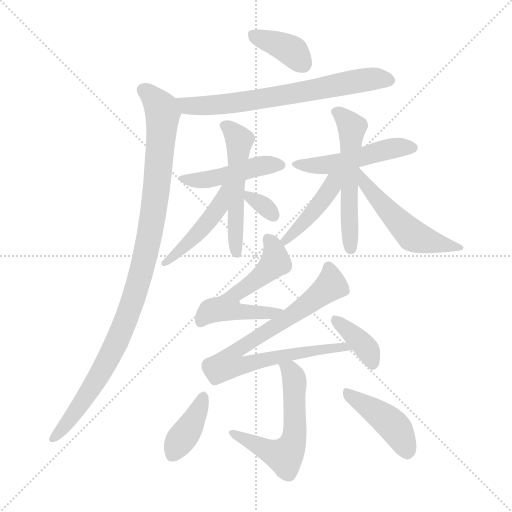
t = 0.00 s
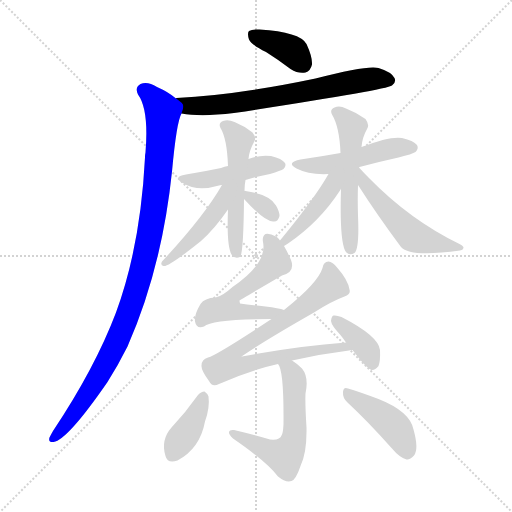
t = 2.30 s
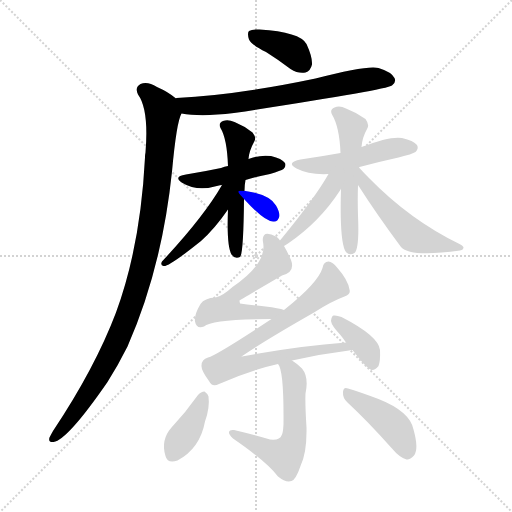
t = 4.59 s
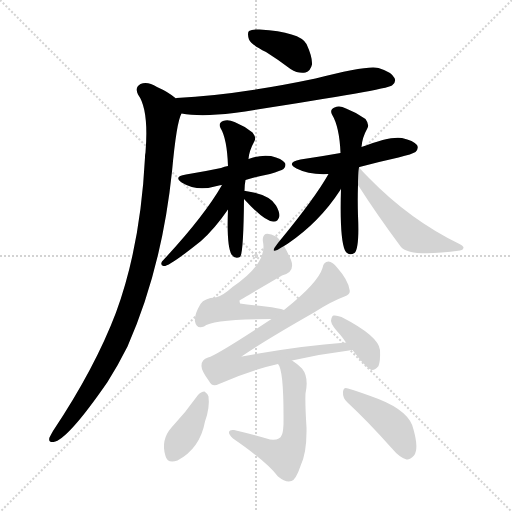
t = 6.89 s
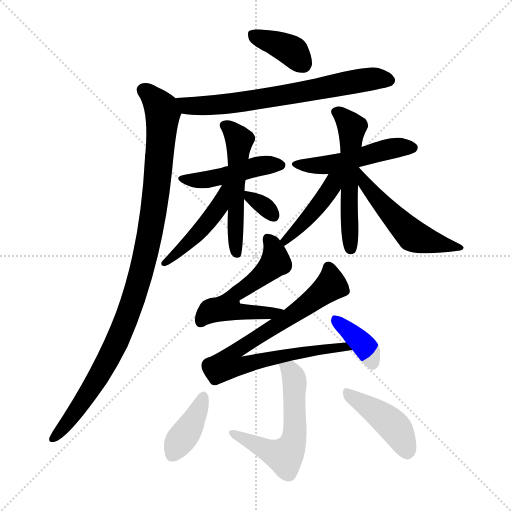
t = 9.19 s
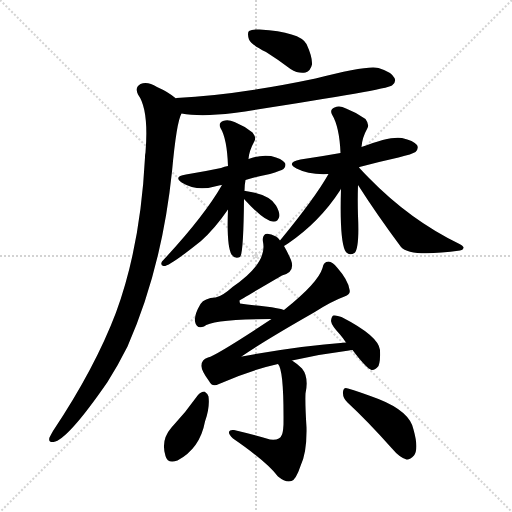
t = 11.48 s

The animated SVG that drew these frames (rendered in a browser with its animation timeline set to each time). Animation: 17 CSS @keyframes rules; one cycle of 11.48 s.

<svg version="1.1" viewBox="0 0 1024 1024" xmlns="http://www.w3.org/2000/svg">
  <g stroke="lightgray" stroke-dasharray="1,1" stroke-width="1" transform="scale(4, 4)">
    <line x1="0" y1="0" x2="256" y2="256"></line>
    <line x1="256" y1="0" x2="0" y2="256"></line>
    <line x1="128" y1="0" x2="128" y2="256"></line>
    <line x1="0" y1="128" x2="256" y2="128"></line>
  </g>
<g transform="scale(1, -1) translate(0, -900)">
   <style type="text/css">
    @keyframes keyframes0 {
      from {
       stroke: blue;
       stroke-dashoffset: 376;
       stroke-width: 128;
       }
       55% {
       animation-timing-function: step-end;
       stroke: blue;
       stroke-dashoffset: 0;
       stroke-width: 128;
       }
       to {
       stroke: black;
       stroke-width: 1024;
       }
       }
       #make-me-a-hanzi-animation-0 {
         animation: keyframes0 0.555990s both;
         animation-delay: 0.000000s;
         animation-timing-function: linear;
       }
    @keyframes keyframes1 {
      from {
       stroke: blue;
       stroke-dashoffset: 681;
       stroke-width: 128;
       }
       69% {
       animation-timing-function: step-end;
       stroke: blue;
       stroke-dashoffset: 0;
       stroke-width: 128;
       }
       to {
       stroke: black;
       stroke-width: 1024;
       }
       }
       #make-me-a-hanzi-animation-1 {
         animation: keyframes1 0.804199s both;
         animation-delay: 0.555990s;
         animation-timing-function: linear;
       }
    @keyframes keyframes2 {
      from {
       stroke: blue;
       stroke-dashoffset: 1017;
       stroke-width: 128;
       }
       77% {
       animation-timing-function: step-end;
       stroke: blue;
       stroke-dashoffset: 0;
       stroke-width: 128;
       }
       to {
       stroke: black;
       stroke-width: 1024;
       }
       }
       #make-me-a-hanzi-animation-2 {
         animation: keyframes2 1.077637s both;
         animation-delay: 1.360189s;
         animation-timing-function: linear;
       }
    @keyframes keyframes3 {
      from {
       stroke: blue;
       stroke-dashoffset: 453;
       stroke-width: 128;
       }
       60% {
       animation-timing-function: step-end;
       stroke: blue;
       stroke-dashoffset: 0;
       stroke-width: 128;
       }
       to {
       stroke: black;
       stroke-width: 1024;
       }
       }
       #make-me-a-hanzi-animation-3 {
         animation: keyframes3 0.618652s both;
         animation-delay: 2.437826s;
         animation-timing-function: linear;
       }
    @keyframes keyframes4 {
      from {
       stroke: blue;
       stroke-dashoffset: 523;
       stroke-width: 128;
       }
       63% {
       animation-timing-function: step-end;
       stroke: blue;
       stroke-dashoffset: 0;
       stroke-width: 128;
       }
       to {
       stroke: black;
       stroke-width: 1024;
       }
       }
       #make-me-a-hanzi-animation-4 {
         animation: keyframes4 0.675618s both;
         animation-delay: 3.056478s;
         animation-timing-function: linear;
       }
    @keyframes keyframes5 {
      from {
       stroke: blue;
       stroke-dashoffset: 455;
       stroke-width: 128;
       }
       60% {
       animation-timing-function: step-end;
       stroke: blue;
       stroke-dashoffset: 0;
       stroke-width: 128;
       }
       to {
       stroke: black;
       stroke-width: 1024;
       }
       }
       #make-me-a-hanzi-animation-5 {
         animation: keyframes5 0.620280s both;
         animation-delay: 3.732096s;
         animation-timing-function: linear;
       }
    @keyframes keyframes6 {
      from {
       stroke: blue;
       stroke-dashoffset: 330;
       stroke-width: 128;
       }
       52% {
       animation-timing-function: step-end;
       stroke: blue;
       stroke-dashoffset: 0;
       stroke-width: 128;
       }
       to {
       stroke: black;
       stroke-width: 1024;
       }
       }
       #make-me-a-hanzi-animation-6 {
         animation: keyframes6 0.518555s both;
         animation-delay: 4.352376s;
         animation-timing-function: linear;
       }
    @keyframes keyframes7 {
      from {
       stroke: blue;
       stroke-dashoffset: 490;
       stroke-width: 128;
       }
       61% {
       animation-timing-function: step-end;
       stroke: blue;
       stroke-dashoffset: 0;
       stroke-width: 128;
       }
       to {
       stroke: black;
       stroke-width: 1024;
       }
       }
       #make-me-a-hanzi-animation-7 {
         animation: keyframes7 0.648763s both;
         animation-delay: 4.870931s;
         animation-timing-function: linear;
       }
    @keyframes keyframes8 {
      from {
       stroke: blue;
       stroke-dashoffset: 538;
       stroke-width: 128;
       }
       64% {
       animation-timing-function: step-end;
       stroke: blue;
       stroke-dashoffset: 0;
       stroke-width: 128;
       }
       to {
       stroke: black;
       stroke-width: 1024;
       }
       }
       #make-me-a-hanzi-animation-8 {
         animation: keyframes8 0.687826s both;
         animation-delay: 5.519694s;
         animation-timing-function: linear;
       }
    @keyframes keyframes9 {
      from {
       stroke: blue;
       stroke-dashoffset: 430;
       stroke-width: 128;
       }
       58% {
       animation-timing-function: step-end;
       stroke: blue;
       stroke-dashoffset: 0;
       stroke-width: 128;
       }
       to {
       stroke: black;
       stroke-width: 1024;
       }
       }
       #make-me-a-hanzi-animation-9 {
         animation: keyframes9 0.599935s both;
         animation-delay: 6.207520s;
         animation-timing-function: linear;
       }
    @keyframes keyframes10 {
      from {
       stroke: blue;
       stroke-dashoffset: 524;
       stroke-width: 128;
       }
       63% {
       animation-timing-function: step-end;
       stroke: blue;
       stroke-dashoffset: 0;
       stroke-width: 128;
       }
       to {
       stroke: black;
       stroke-width: 1024;
       }
       }
       #make-me-a-hanzi-animation-10 {
         animation: keyframes10 0.676432s both;
         animation-delay: 6.807454s;
         animation-timing-function: linear;
       }
    @keyframes keyframes11 {
      from {
       stroke: blue;
       stroke-dashoffset: 544;
       stroke-width: 128;
       }
       64% {
       animation-timing-function: step-end;
       stroke: blue;
       stroke-dashoffset: 0;
       stroke-width: 128;
       }
       to {
       stroke: black;
       stroke-width: 1024;
       }
       }
       #make-me-a-hanzi-animation-11 {
         animation: keyframes11 0.692708s both;
         animation-delay: 7.483887s;
         animation-timing-function: linear;
       }
    @keyframes keyframes12 {
      from {
       stroke: blue;
       stroke-dashoffset: 769;
       stroke-width: 128;
       }
       71% {
       animation-timing-function: step-end;
       stroke: blue;
       stroke-dashoffset: 0;
       stroke-width: 128;
       }
       to {
       stroke: black;
       stroke-width: 1024;
       }
       }
       #make-me-a-hanzi-animation-12 {
         animation: keyframes12 0.875814s both;
         animation-delay: 8.176595s;
         animation-timing-function: linear;
       }
    @keyframes keyframes13 {
      from {
       stroke: blue;
       stroke-dashoffset: 377;
       stroke-width: 128;
       }
       55% {
       animation-timing-function: step-end;
       stroke: blue;
       stroke-dashoffset: 0;
       stroke-width: 128;
       }
       to {
       stroke: black;
       stroke-width: 1024;
       }
       }
       #make-me-a-hanzi-animation-13 {
         animation: keyframes13 0.556803s both;
         animation-delay: 9.052409s;
         animation-timing-function: linear;
       }
    @keyframes keyframes14 {
      from {
       stroke: blue;
       stroke-dashoffset: 568;
       stroke-width: 128;
       }
       65% {
       animation-timing-function: step-end;
       stroke: blue;
       stroke-dashoffset: 0;
       stroke-width: 128;
       }
       to {
       stroke: black;
       stroke-width: 1024;
       }
       }
       #make-me-a-hanzi-animation-14 {
         animation: keyframes14 0.712240s both;
         animation-delay: 9.609212s;
         animation-timing-function: linear;
       }
    @keyframes keyframes15 {
      from {
       stroke: blue;
       stroke-dashoffset: 387;
       stroke-width: 128;
       }
       56% {
       animation-timing-function: step-end;
       stroke: blue;
       stroke-dashoffset: 0;
       stroke-width: 128;
       }
       to {
       stroke: black;
       stroke-width: 1024;
       }
       }
       #make-me-a-hanzi-animation-15 {
         animation: keyframes15 0.564941s both;
         animation-delay: 10.321452s;
         animation-timing-function: linear;
       }
    @keyframes keyframes16 {
      from {
       stroke: blue;
       stroke-dashoffset: 427;
       stroke-width: 128;
       }
       58% {
       animation-timing-function: step-end;
       stroke: blue;
       stroke-dashoffset: 0;
       stroke-width: 128;
       }
       to {
       stroke: black;
       stroke-width: 1024;
       }
       }
       #make-me-a-hanzi-animation-16 {
         animation: keyframes16 0.597493s both;
         animation-delay: 10.886393s;
         animation-timing-function: linear;
       }
</style>
<path d="M 532.0 796.0 Q 556.0 781.0 581.0 762.0 Q 597.0 752.0 611.0 755.0 Q 621.0 758.0 624.0 771.0 Q 625.0 786.0 613.0 812.0 Q 600.0 836.0 519.0 841.0 Q 504.0 842.0 498.0 838.0 Q 494.0 834.0 498.0 821.0 Q 502.0 811.0 532.0 796.0 Z" fill="lightgray"></path> 
<path d="M 363.0 673.0 Q 402.0 666.0 468.0 674.0 Q 771.0 720.0 784.0 729.0 Q 793.0 736.0 789.0 744.0 Q 783.0 756.0 757.0 764.0 Q 735.0 770.0 631.0 743.0 Q 474.0 710.0 353.0 704.0 Q 352.0 704.0 352.0 703.0 C 322.0 699.0 333.0 677.0 363.0 673.0 Z" fill="lightgray"></path> 
<path d="M 352.0 703.0 Q 337.0 716.0 314.0 726.0 Q 295.0 738.0 281.0 732.0 Q 269.0 725.0 276.0 711.0 Q 298.0 681.0 291.0 595.0 Q 290.0 591.0 290.0 585.0 Q 281.0 408.0 232.0 275.0 Q 190.0 164.0 106.0 38.0 Q 102.0 31.0 99.0 25.0 Q 96.0 15.0 107.0 16.0 Q 135.0 20.0 215.0 136.0 Q 236.0 169.0 255.0 207.0 Q 324.0 364.0 344.0 557.0 Q 353.0 656.0 363.0 673.0 C 369.0 691.0 369.0 691.0 352.0 703.0 Z" fill="lightgray"></path> 
<path d="M 491.0 540.0 Q 513.0 547.0 540.0 552.0 Q 562.0 559.0 567.0 562.0 Q 573.0 568.0 570.0 574.0 Q 564.0 583.0 542.0 588.0 Q 520.0 591.0 497.0 582.0 L 456.0 568.0 Q 449.0 567.0 442.0 564.0 Q 409.0 557.0 372.0 551.0 Q 345.0 547.0 365.0 534.0 Q 395.0 516.0 438.0 529.0 Q 439.0 530.0 444.0 530.0 L 491.0 540.0 Z" fill="lightgray"></path> 
<path d="M 489.0 518.0 Q 489.0 530.0 491.0 540.0 L 497.0 582.0 Q 498.0 598.0 509.0 618.0 Q 513.0 625.0 505.0 635.0 Q 489.0 648.0 469.0 656.0 Q 456.0 662.0 446.0 658.0 Q 436.0 654.0 441.0 644.0 Q 454.0 623.0 456.0 568.0 L 456.0 481.0 Q 453.0 409.0 463.0 391.0 Q 470.0 381.0 480.0 386.0 Q 487.0 392.0 488.0 502.0 L 489.0 518.0 Z" fill="lightgray"></path> 
<path d="M 444.0 530.0 Q 408.0 467.0 324.0 377.0 Q 320.0 370.0 327.0 368.0 Q 336.0 365.0 402.0 418.0 Q 429.0 442.0 456.0 481.0 C 497.0 540.0 459.0 556.0 444.0 530.0 Z" fill="lightgray"></path> 
<path d="M 488.0 502.0 Q 530.0 456.0 547.0 457.0 Q 556.0 456.0 559.0 468.0 Q 559.0 477.0 552.0 489.0 Q 539.0 511.0 491.0 518.0 Q 490.0 519.0 489.0 518.0 C 473.0 519.0 473.0 519.0 488.0 502.0 Z" fill="lightgray"></path> 
<path d="M 719.0 566.0 Q 756.0 576.0 797.0 585.0 Q 825.0 592.0 831.0 596.0 Q 838.0 603.0 834.0 610.0 Q 827.0 619.0 804.0 624.0 Q 780.0 628.0 723.0 606.0 L 681.0 594.0 Q 642.0 587.0 601.0 581.0 Q 571.0 575.0 593.0 563.0 Q 618.0 550.0 657.0 552.0 L 719.0 566.0 Z" fill="lightgray"></path> 
<path d="M 718.0 565.0 Q 718.0 566.0 719.0 566.0 L 723.0 606.0 Q 724.0 624.0 735.0 644.0 Q 739.0 651.0 731.0 662.0 Q 713.0 675.0 692.0 683.0 Q 679.0 690.0 669.0 685.0 Q 659.0 681.0 664.0 671.0 Q 679.0 646.0 681.0 594.0 L 682.0 523.0 Q 679.0 423.0 690.0 399.0 Q 697.0 387.0 709.0 394.0 Q 719.0 403.0 716.0 469.0 Q 715.0 500.0 716.0 530.0 C 717.0 559.0 717.0 559.0 718.0 565.0 Z" fill="lightgray"></path> 
<path d="M 657.0 552.0 Q 630.0 504.0 560.0 419.0 C 541.0 396.0 543.0 392.0 568.0 408.0 Q 569.0 409.0 576.0 413.0 Q 639.0 456.0 680.0 519.0 Q 681.0 520.0 682.0 523.0 C 705.0 566.0 675.0 583.0 657.0 552.0 Z" fill="lightgray"></path> 
<path d="M 716.0 530.0 Q 753.0 472.0 802.0 406.0 Q 820.0 385.0 920.0 399.0 Q 926.0 400.0 927.0 404.0 Q 928.0 407.0 919.0 412.0 Q 820.0 460.0 738.0 544.0 Q 728.0 554.0 718.0 565.0 C 698.0 587.0 700.0 555.0 716.0 530.0 Z" fill="lightgray"></path> 
<path d="M 560.0 419.0 Q 556.0 425.0 552.0 427.0 Q 539.0 434.0 531.0 432.0 Q 524.0 428.0 526.0 416.0 Q 535.0 374.0 465.0 326.0 Q 444.0 307.0 431.0 305.0 Q 409.0 304.0 401.0 292.0 Q 388.0 270.0 390.0 257.0 Q 393.0 241.0 408.0 247.0 Q 424.0 262.0 543.0 262.0 C 573.0 262.0 597.0 272.0 568.0 280.0 Q 558.0 284.0 531.0 287.0 Q 498.0 290.0 480.0 293.0 Q 479.0 297.0 479.0 299.0 Q 480.0 300.0 564.0 349.0 Q 591.0 356.0 582.0 380.0 Q 575.0 396.0 568.0 408.0 L 560.0 419.0 Z" fill="lightgray"></path> 
<path d="M 543.0 262.0 Q 434.0 190.0 416.0 185.0 Q 403.0 181.0 403.0 169.0 Q 402.0 159.0 418.0 138.0 Q 424.0 125.0 438.0 132.0 Q 498.0 159.0 556.0 172.0 L 584.0 179.0 Q 641.0 192.0 698.0 199.0 Q 699.0 200.0 705.0 200.0 C 735.0 204.0 722.0 217.0 692.0 215.0 Q 596.0 208.0 484.0 187.0 Q 483.0 186.0 483.0 187.0 Q 528.0 218.0 628.0 275.0 Q 662.0 297.0 689.0 307.0 Q 702.0 311.0 699.0 321.0 Q 696.0 340.0 675.0 364.0 Q 665.0 377.0 657.0 377.0 Q 647.0 377.0 645.0 364.0 Q 636.0 334.0 568.0 280.0 L 543.0 262.0 Z" fill="lightgray"></path> 
<path d="M 705.0 200.0 Q 733.0 163.0 743.0 160.0 Q 750.0 159.0 757.0 168.0 Q 761.0 178.0 760.0 200.0 Q 757.0 228.0 683.0 266.0 Q 673.0 270.0 667.0 269.0 Q 663.0 268.0 662.0 258.0 Q 663.0 249.0 680.0 231.0 Q 686.0 224.0 692.0 215.0 L 705.0 200.0 Z" fill="lightgray"></path> 
<path d="M 556.0 172.0 Q 568.0 160.0 567.0 51.0 Q 566.0 33.0 563.0 29.0 Q 560.0 19.0 540.0 21.0 Q 506.0 31.0 468.0 40.0 Q 459.0 41.0 458.0 36.0 Q 457.0 32.0 466.0 23.0 Q 533.0 -23.0 556.0 -53.0 Q 572.0 -66.0 583.0 -62.0 Q 592.0 -59.0 601.0 -32.0 Q 614.0 -5.0 613.0 45.0 Q 610.0 94.0 611.0 113.0 Q 618.0 146.0 604.0 163.0 Q 594.0 173.0 584.0 179.0 C 559.0 196.0 543.0 199.0 556.0 172.0 Z" fill="lightgray"></path> 
<path d="M 396.0 110.0 Q 372.0 76.0 343.0 45.0 Q 321.0 20.0 331.0 -12.0 Q 335.0 -28.0 355.0 -21.0 Q 400.0 3.0 410.0 57.0 Q 420.0 85.0 417.0 107.0 Q 414.0 114.0 409.0 117.0 Q 402.0 117.0 396.0 110.0 Z" fill="lightgray"></path> 
<path d="M 695.0 95.0 Q 735.0 58.0 784.0 3.0 Q 799.0 -15.0 813.0 -19.0 Q 820.0 -20.0 828.0 -11.0 Q 838.0 2.0 827.0 41.0 Q 820.0 77.0 757.0 102.0 Q 717.0 117.0 696.0 123.0 Q 687.0 127.0 686.0 116.0 Q 685.0 104.0 695.0 95.0 Z" fill="lightgray"></path> 
      <clipPath id="make-me-a-hanzi-clip-0">
      <path d="M 532.0 796.0 Q 556.0 781.0 581.0 762.0 Q 597.0 752.0 611.0 755.0 Q 621.0 758.0 624.0 771.0 Q 625.0 786.0 613.0 812.0 Q 600.0 836.0 519.0 841.0 Q 504.0 842.0 498.0 838.0 Q 494.0 834.0 498.0 821.0 Q 502.0 811.0 532.0 796.0 Z" fill="lightgray"></path>
      </clipPath>
      <path clip-path="url(#make-me-a-hanzi-clip-0)" d="M 504.0 833.0 L 574.0 804.0 L 605.0 773.0 " fill="none" id="make-me-a-hanzi-animation-0" stroke-dasharray="248 496" stroke-linecap="round"></path>

      <clipPath id="make-me-a-hanzi-clip-1">
      <path d="M 363.0 673.0 Q 402.0 666.0 468.0 674.0 Q 771.0 720.0 784.0 729.0 Q 793.0 736.0 789.0 744.0 Q 783.0 756.0 757.0 764.0 Q 735.0 770.0 631.0 743.0 Q 474.0 710.0 353.0 704.0 Q 352.0 704.0 352.0 703.0 C 322.0 699.0 333.0 677.0 363.0 673.0 Z" fill="lightgray"></path>
      </clipPath>
      <path clip-path="url(#make-me-a-hanzi-clip-1)" d="M 359.0 697.0 L 383.0 688.0 L 440.0 690.0 L 533.0 702.0 L 737.0 742.0 L 778.0 739.0 " fill="none" id="make-me-a-hanzi-animation-1" stroke-dasharray="553 1106" stroke-linecap="round"></path>

      <clipPath id="make-me-a-hanzi-clip-2">
      <path d="M 352.0 703.0 Q 337.0 716.0 314.0 726.0 Q 295.0 738.0 281.0 732.0 Q 269.0 725.0 276.0 711.0 Q 298.0 681.0 291.0 595.0 Q 290.0 591.0 290.0 585.0 Q 281.0 408.0 232.0 275.0 Q 190.0 164.0 106.0 38.0 Q 102.0 31.0 99.0 25.0 Q 96.0 15.0 107.0 16.0 Q 135.0 20.0 215.0 136.0 Q 236.0 169.0 255.0 207.0 Q 324.0 364.0 344.0 557.0 Q 353.0 656.0 363.0 673.0 C 369.0 691.0 369.0 691.0 352.0 703.0 Z" fill="lightgray"></path>
      </clipPath>
      <path clip-path="url(#make-me-a-hanzi-clip-2)" d="M 287.0 719.0 L 310.0 700.0 L 326.0 673.0 L 311.0 503.0 L 285.0 364.0 L 253.0 264.0 L 213.0 175.0 L 168.0 99.0 L 107.0 24.0 " fill="none" id="make-me-a-hanzi-animation-2" stroke-dasharray="889 1778" stroke-linecap="round"></path>

      <clipPath id="make-me-a-hanzi-clip-3">
      <path d="M 491.0 540.0 Q 513.0 547.0 540.0 552.0 Q 562.0 559.0 567.0 562.0 Q 573.0 568.0 570.0 574.0 Q 564.0 583.0 542.0 588.0 Q 520.0 591.0 497.0 582.0 L 456.0 568.0 Q 449.0 567.0 442.0 564.0 Q 409.0 557.0 372.0 551.0 Q 345.0 547.0 365.0 534.0 Q 395.0 516.0 438.0 529.0 Q 439.0 530.0 444.0 530.0 L 491.0 540.0 Z" fill="lightgray"></path>
      </clipPath>
      <path clip-path="url(#make-me-a-hanzi-clip-3)" d="M 366.0 543.0 L 411.0 541.0 L 522.0 569.0 L 559.0 570.0 " fill="none" id="make-me-a-hanzi-animation-3" stroke-dasharray="325 650" stroke-linecap="round"></path>

      <clipPath id="make-me-a-hanzi-clip-4">
      <path d="M 489.0 518.0 Q 489.0 530.0 491.0 540.0 L 497.0 582.0 Q 498.0 598.0 509.0 618.0 Q 513.0 625.0 505.0 635.0 Q 489.0 648.0 469.0 656.0 Q 456.0 662.0 446.0 658.0 Q 436.0 654.0 441.0 644.0 Q 454.0 623.0 456.0 568.0 L 456.0 481.0 Q 453.0 409.0 463.0 391.0 Q 470.0 381.0 480.0 386.0 Q 487.0 392.0 488.0 502.0 L 489.0 518.0 Z" fill="lightgray"></path>
      </clipPath>
      <path clip-path="url(#make-me-a-hanzi-clip-4)" d="M 453.0 648.0 L 478.0 619.0 L 470.0 469.0 L 475.0 391.0 " fill="none" id="make-me-a-hanzi-animation-4" stroke-dasharray="395 790" stroke-linecap="round"></path>

      <clipPath id="make-me-a-hanzi-clip-5">
      <path d="M 444.0 530.0 Q 408.0 467.0 324.0 377.0 Q 320.0 370.0 327.0 368.0 Q 336.0 365.0 402.0 418.0 Q 429.0 442.0 456.0 481.0 C 497.0 540.0 459.0 556.0 444.0 530.0 Z" fill="lightgray"></path>
      </clipPath>
      <path clip-path="url(#make-me-a-hanzi-clip-5)" d="M 451.0 526.0 L 439.0 487.0 L 404.0 442.0 L 385.0 419.0 L 329.0 374.0 " fill="none" id="make-me-a-hanzi-animation-5" stroke-dasharray="327 654" stroke-linecap="round"></path>

      <clipPath id="make-me-a-hanzi-clip-6">
      <path d="M 488.0 502.0 Q 530.0 456.0 547.0 457.0 Q 556.0 456.0 559.0 468.0 Q 559.0 477.0 552.0 489.0 Q 539.0 511.0 491.0 518.0 Q 490.0 519.0 489.0 518.0 C 473.0 519.0 473.0 519.0 488.0 502.0 Z" fill="lightgray"></path>
      </clipPath>
      <path clip-path="url(#make-me-a-hanzi-clip-6)" d="M 490.0 514.0 L 548.0 468.0 " fill="none" id="make-me-a-hanzi-animation-6" stroke-dasharray="202 404" stroke-linecap="round"></path>

      <clipPath id="make-me-a-hanzi-clip-7">
      <path d="M 719.0 566.0 Q 756.0 576.0 797.0 585.0 Q 825.0 592.0 831.0 596.0 Q 838.0 603.0 834.0 610.0 Q 827.0 619.0 804.0 624.0 Q 780.0 628.0 723.0 606.0 L 681.0 594.0 Q 642.0 587.0 601.0 581.0 Q 571.0 575.0 593.0 563.0 Q 618.0 550.0 657.0 552.0 L 719.0 566.0 Z" fill="lightgray"></path>
      </clipPath>
      <path clip-path="url(#make-me-a-hanzi-clip-7)" d="M 594.0 573.0 L 661.0 571.0 L 791.0 605.0 L 824.0 605.0 " fill="none" id="make-me-a-hanzi-animation-7" stroke-dasharray="362 724" stroke-linecap="round"></path>

      <clipPath id="make-me-a-hanzi-clip-8">
      <path d="M 718.0 565.0 Q 718.0 566.0 719.0 566.0 L 723.0 606.0 Q 724.0 624.0 735.0 644.0 Q 739.0 651.0 731.0 662.0 Q 713.0 675.0 692.0 683.0 Q 679.0 690.0 669.0 685.0 Q 659.0 681.0 664.0 671.0 Q 679.0 646.0 681.0 594.0 L 682.0 523.0 Q 679.0 423.0 690.0 399.0 Q 697.0 387.0 709.0 394.0 Q 719.0 403.0 716.0 469.0 Q 715.0 500.0 716.0 530.0 C 717.0 559.0 717.0 559.0 718.0 565.0 Z" fill="lightgray"></path>
      </clipPath>
      <path clip-path="url(#make-me-a-hanzi-clip-8)" d="M 677.0 674.0 L 703.0 645.0 L 697.0 511.0 L 702.0 402.0 " fill="none" id="make-me-a-hanzi-animation-8" stroke-dasharray="410 820" stroke-linecap="round"></path>

      <clipPath id="make-me-a-hanzi-clip-9">
      <path d="M 657.0 552.0 Q 630.0 504.0 560.0 419.0 C 541.0 396.0 543.0 392.0 568.0 408.0 Q 569.0 409.0 576.0 413.0 Q 639.0 456.0 680.0 519.0 Q 681.0 520.0 682.0 523.0 C 705.0 566.0 675.0 583.0 657.0 552.0 Z" fill="lightgray"></path>
      </clipPath>
      <path clip-path="url(#make-me-a-hanzi-clip-9)" d="M 676.0 552.0 L 645.0 499.0 L 568.0 417.0 " fill="none" id="make-me-a-hanzi-animation-9" stroke-dasharray="302 604" stroke-linecap="round"></path>

      <clipPath id="make-me-a-hanzi-clip-10">
      <path d="M 716.0 530.0 Q 753.0 472.0 802.0 406.0 Q 820.0 385.0 920.0 399.0 Q 926.0 400.0 927.0 404.0 Q 928.0 407.0 919.0 412.0 Q 820.0 460.0 738.0 544.0 Q 728.0 554.0 718.0 565.0 C 698.0 587.0 700.0 555.0 716.0 530.0 Z" fill="lightgray"></path>
      </clipPath>
      <path clip-path="url(#make-me-a-hanzi-clip-10)" d="M 722.0 559.0 L 728.0 535.0 L 739.0 520.0 L 825.0 429.0 L 884.0 410.0 L 921.0 406.0 " fill="none" id="make-me-a-hanzi-animation-10" stroke-dasharray="396 792" stroke-linecap="round"></path>

      <clipPath id="make-me-a-hanzi-clip-11">
      <path d="M 560.0 419.0 Q 556.0 425.0 552.0 427.0 Q 539.0 434.0 531.0 432.0 Q 524.0 428.0 526.0 416.0 Q 535.0 374.0 465.0 326.0 Q 444.0 307.0 431.0 305.0 Q 409.0 304.0 401.0 292.0 Q 388.0 270.0 390.0 257.0 Q 393.0 241.0 408.0 247.0 Q 424.0 262.0 543.0 262.0 C 573.0 262.0 597.0 272.0 568.0 280.0 Q 558.0 284.0 531.0 287.0 Q 498.0 290.0 480.0 293.0 Q 479.0 297.0 479.0 299.0 Q 480.0 300.0 564.0 349.0 Q 591.0 356.0 582.0 380.0 Q 575.0 396.0 568.0 408.0 L 560.0 419.0 Z" fill="lightgray"></path>
      </clipPath>
      <path clip-path="url(#make-me-a-hanzi-clip-11)" d="M 535.0 424.0 L 548.0 402.0 L 548.0 374.0 L 506.0 335.0 L 467.0 310.0 L 454.0 285.0 L 485.0 275.0 L 522.0 276.0 L 530.0 271.0 L 552.0 279.0 " fill="none" id="make-me-a-hanzi-animation-11" stroke-dasharray="416 832" stroke-linecap="round"></path>

      <clipPath id="make-me-a-hanzi-clip-12">
      <path d="M 543.0 262.0 Q 434.0 190.0 416.0 185.0 Q 403.0 181.0 403.0 169.0 Q 402.0 159.0 418.0 138.0 Q 424.0 125.0 438.0 132.0 Q 498.0 159.0 556.0 172.0 L 584.0 179.0 Q 641.0 192.0 698.0 199.0 Q 699.0 200.0 705.0 200.0 C 735.0 204.0 722.0 217.0 692.0 215.0 Q 596.0 208.0 484.0 187.0 Q 483.0 186.0 483.0 187.0 Q 528.0 218.0 628.0 275.0 Q 662.0 297.0 689.0 307.0 Q 702.0 311.0 699.0 321.0 Q 696.0 340.0 675.0 364.0 Q 665.0 377.0 657.0 377.0 Q 647.0 377.0 645.0 364.0 Q 636.0 334.0 568.0 280.0 L 543.0 262.0 Z" fill="lightgray"></path>
      </clipPath>
      <path clip-path="url(#make-me-a-hanzi-clip-12)" d="M 657.0 365.0 L 662.0 330.0 L 593.0 275.0 L 485.0 208.0 L 479.0 202.0 L 485.0 169.0 L 632.0 199.0 L 686.0 207.0 L 701.0 203.0 " fill="none" id="make-me-a-hanzi-animation-12" stroke-dasharray="641 1282" stroke-linecap="round"></path>

      <clipPath id="make-me-a-hanzi-clip-13">
      <path d="M 705.0 200.0 Q 733.0 163.0 743.0 160.0 Q 750.0 159.0 757.0 168.0 Q 761.0 178.0 760.0 200.0 Q 757.0 228.0 683.0 266.0 Q 673.0 270.0 667.0 269.0 Q 663.0 268.0 662.0 258.0 Q 663.0 249.0 680.0 231.0 Q 686.0 224.0 692.0 215.0 L 705.0 200.0 Z" fill="lightgray"></path>
      </clipPath>
      <path clip-path="url(#make-me-a-hanzi-clip-13)" d="M 670.0 261.0 L 724.0 214.0 L 737.0 198.0 L 745.0 170.0 " fill="none" id="make-me-a-hanzi-animation-13" stroke-dasharray="249 498" stroke-linecap="round"></path>

      <clipPath id="make-me-a-hanzi-clip-14">
      <path d="M 556.0 172.0 Q 568.0 160.0 567.0 51.0 Q 566.0 33.0 563.0 29.0 Q 560.0 19.0 540.0 21.0 Q 506.0 31.0 468.0 40.0 Q 459.0 41.0 458.0 36.0 Q 457.0 32.0 466.0 23.0 Q 533.0 -23.0 556.0 -53.0 Q 572.0 -66.0 583.0 -62.0 Q 592.0 -59.0 601.0 -32.0 Q 614.0 -5.0 613.0 45.0 Q 610.0 94.0 611.0 113.0 Q 618.0 146.0 604.0 163.0 Q 594.0 173.0 584.0 179.0 C 559.0 196.0 543.0 199.0 556.0 172.0 Z" fill="lightgray"></path>
      </clipPath>
      <path clip-path="url(#make-me-a-hanzi-clip-14)" d="M 563.0 173.0 L 585.0 152.0 L 590.0 124.0 L 590.0 36.0 L 576.0 -5.0 L 569.0 -12.0 L 544.0 -5.0 L 466.0 32.0 " fill="none" id="make-me-a-hanzi-animation-14" stroke-dasharray="440 880" stroke-linecap="round"></path>

      <clipPath id="make-me-a-hanzi-clip-15">
      <path d="M 396.0 110.0 Q 372.0 76.0 343.0 45.0 Q 321.0 20.0 331.0 -12.0 Q 335.0 -28.0 355.0 -21.0 Q 400.0 3.0 410.0 57.0 Q 420.0 85.0 417.0 107.0 Q 414.0 114.0 409.0 117.0 Q 402.0 117.0 396.0 110.0 Z" fill="lightgray"></path>
      </clipPath>
      <path clip-path="url(#make-me-a-hanzi-clip-15)" d="M 406.0 107.0 L 385.0 54.0 L 346.0 -9.0 " fill="none" id="make-me-a-hanzi-animation-15" stroke-dasharray="259 518" stroke-linecap="round"></path>

      <clipPath id="make-me-a-hanzi-clip-16">
      <path d="M 695.0 95.0 Q 735.0 58.0 784.0 3.0 Q 799.0 -15.0 813.0 -19.0 Q 820.0 -20.0 828.0 -11.0 Q 838.0 2.0 827.0 41.0 Q 820.0 77.0 757.0 102.0 Q 717.0 117.0 696.0 123.0 Q 687.0 127.0 686.0 116.0 Q 685.0 104.0 695.0 95.0 Z" fill="lightgray"></path>
      </clipPath>
      <path clip-path="url(#make-me-a-hanzi-clip-16)" d="M 696.0 112.0 L 781.0 54.0 L 796.0 37.0 L 814.0 -5.0 " fill="none" id="make-me-a-hanzi-animation-16" stroke-dasharray="299 598" stroke-linecap="round"></path>

</g>
</svg>
